Image classification data set "Dataset" (Safabelle/Makara on GitHub). Class labels (6): bika ambon, kerak telor, martabak manis, martabak telor, papeda maluku, seblak.

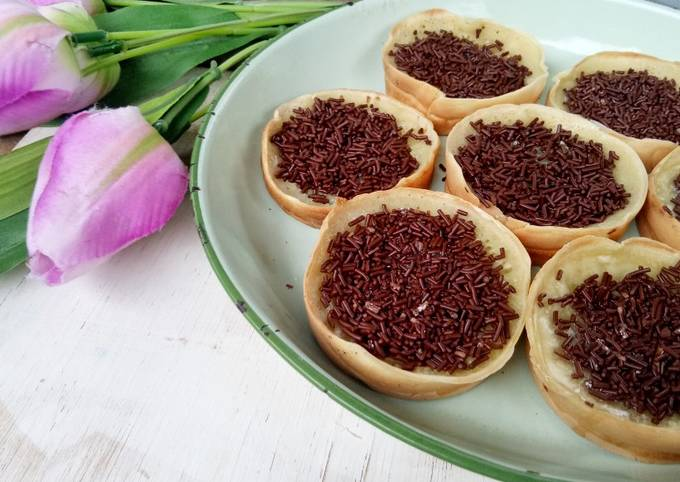
Label: martabak manis

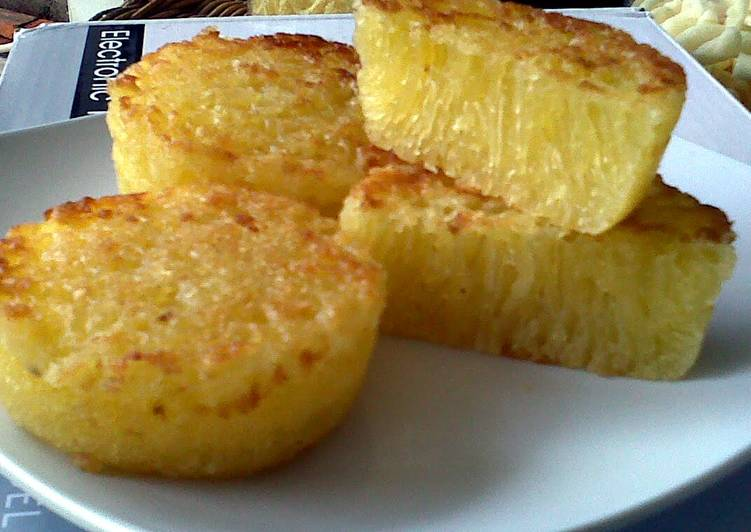
Label: bika ambon

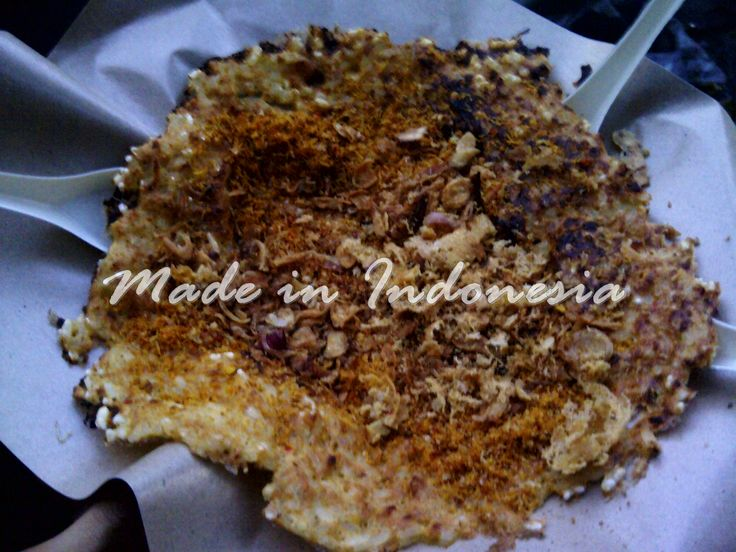
Label: kerak telor

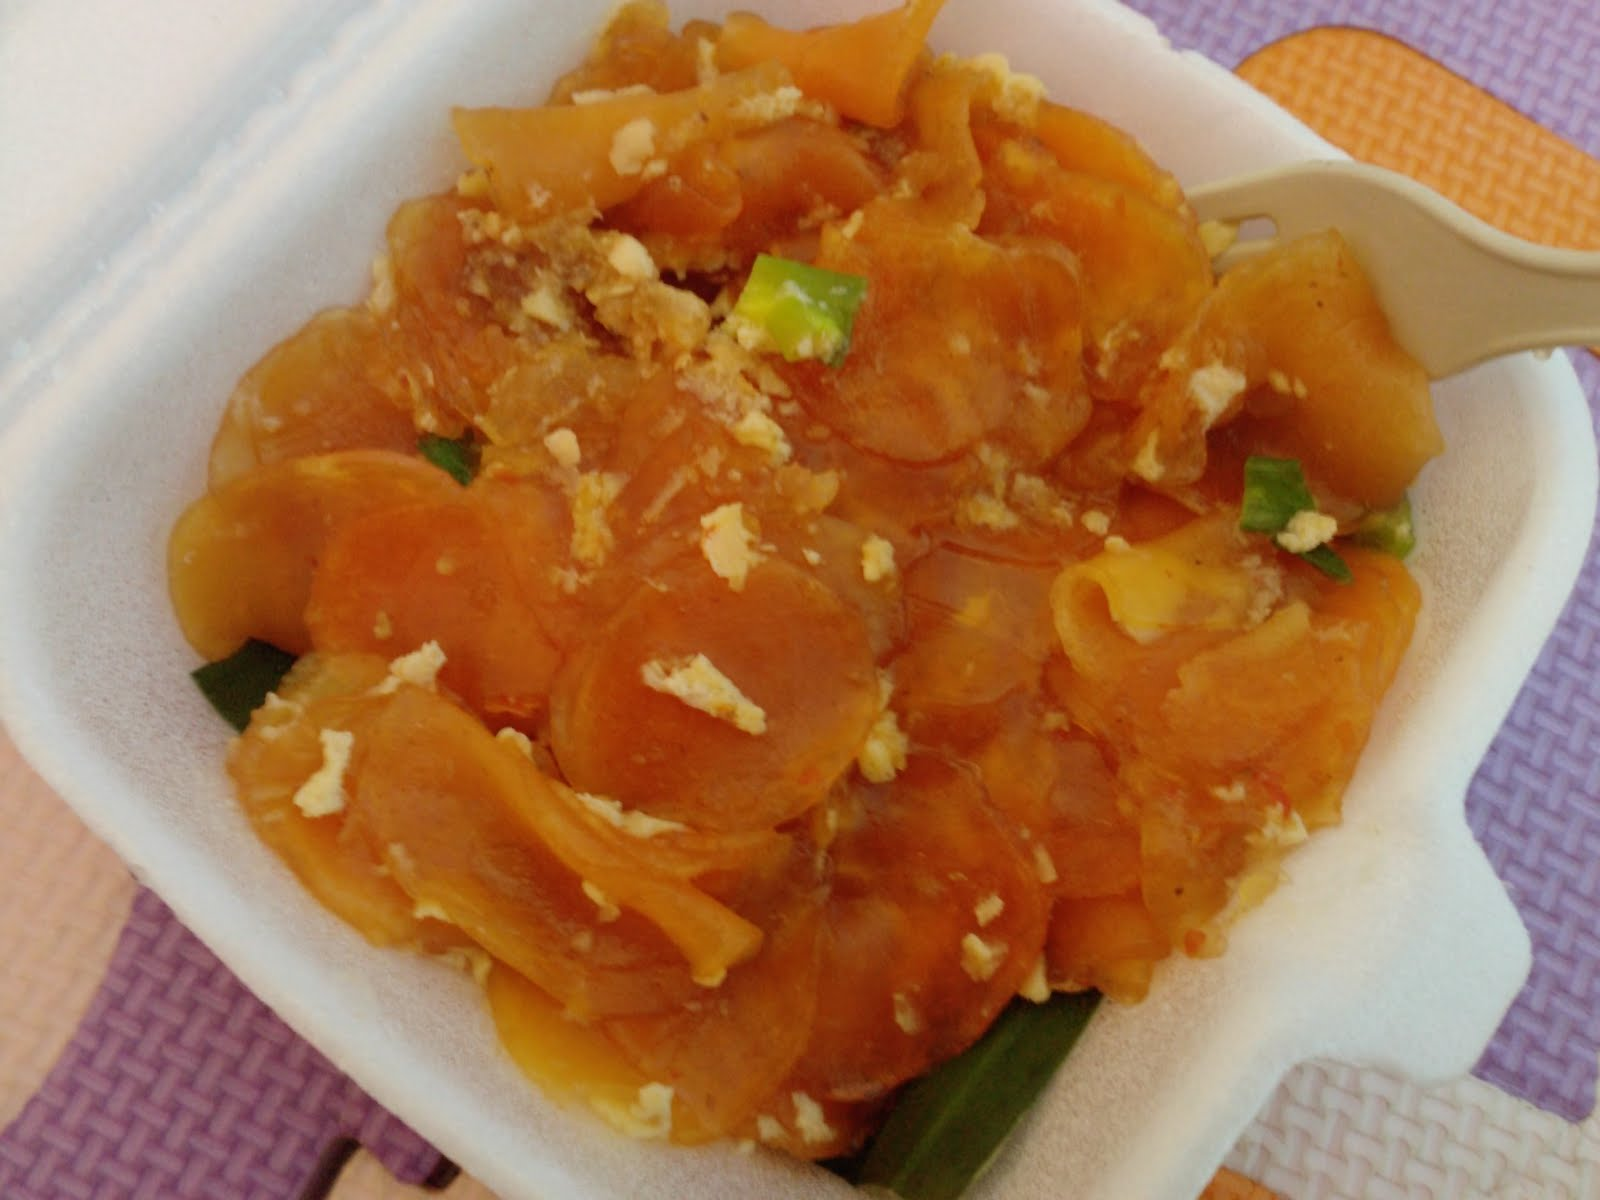
Label: seblak

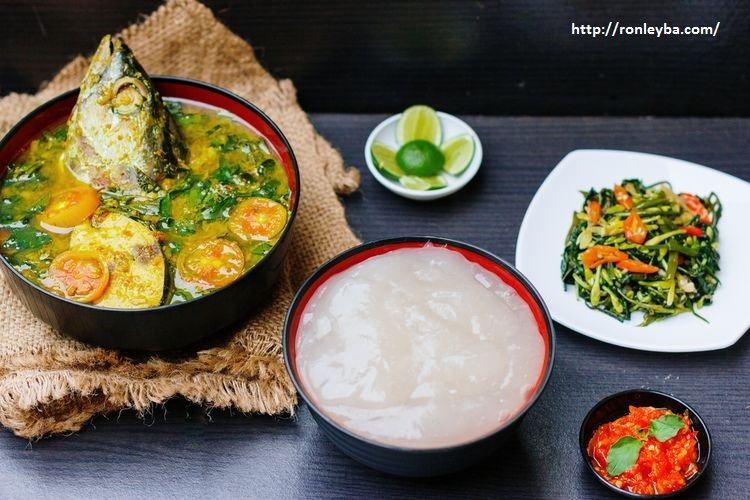
Label: papeda maluku

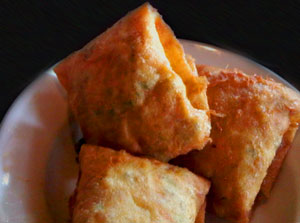
Label: martabak telor
